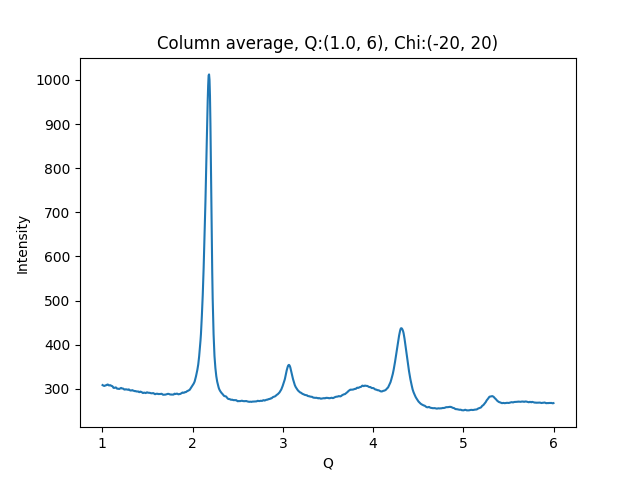

Data behind this chart, as committed beside it:
1.002500000715255801e+00, 3.088423156738281250e+02
1.007500001429795677e+00, 3.080862426757812500e+02
1.012500002144335332e+00, 3.077776184082031250e+02
1.017500002858875208e+00, 3.070941162109375000e+02
1.022500003573414862e+00, 3.068483581542968750e+02
1.027500004287954516e+00, 3.073389892578125000e+02
1.032500005002494392e+00, 3.081021423339843750e+02
1.037500005717034268e+00, 3.085837097167968750e+02
1.042500006431573922e+00, 3.086672668457031250e+02
1.047500007146113798e+00, 3.086205139160156250e+02
1.052500007860653453e+00, 3.096482849121093750e+02
1.057500008575193329e+00, 3.100685119628906250e+02
1.062500009289732983e+00, 3.100474853515625000e+02
1.067500010004272637e+00, 3.092046203613281250e+02
1.072500010718812513e+00, 3.081332702636718750e+02
1.077500011433352389e+00, 3.080339965820312500e+02
1.082500012147892043e+00, 3.083946838378906250e+02
1.087500012862431920e+00, 3.086456298828125000e+02
1.092500013576971796e+00, 3.081522521972656250e+02
1.097500014291511228e+00, 3.073703002929687500e+02
1.102500015006051104e+00, 3.068710327148437500e+02
1.107500015720590758e+00, 3.066635437011718750e+02
1.112500016435130634e+00, 3.060501098632812500e+02
1.117500017149670510e+00, 3.047422790527343750e+02
1.122500017864210164e+00, 3.029237976074218750e+02
1.127500018578750041e+00, 3.024028015136718750e+02
1.132500019293289695e+00, 3.025010986328125000e+02
1.137500020007829349e+00, 3.029265441894531250e+02
1.142500020722369225e+00, 3.032878112792968750e+02
1.147500021436909101e+00, 3.036042175292968750e+02
1.152500022151448755e+00, 3.032660217285156250e+02
1.157500022865988631e+00, 3.019052124023437500e+02
1.162500023580528286e+00, 3.007964782714843750e+02
1.167500024295068162e+00, 3.006024475097656250e+02
1.172500025009608038e+00, 3.006697692871093750e+02
1.177500025724147470e+00, 3.005317382812500000e+02
1.182500026438687346e+00, 3.001187744140625000e+02
1.187500027153227222e+00, 2.999590759277343750e+02
1.192500027867766876e+00, 3.006104125976562500e+02
1.197500028582306753e+00, 3.013444824218750000e+02
1.202500029296846407e+00, 3.021967468261718750e+02
1.207500030011386283e+00, 3.023847045898437500e+02
1.212500030725925937e+00, 3.016770935058593750e+02
1.217500031440465591e+00, 3.011727294921875000e+02
1.222500032155005467e+00, 3.010723266601562500e+02
1.227500032869545343e+00, 3.010768432617187500e+02
1.232500033584084997e+00, 3.005986633300781250e+02
1.237500034298624874e+00, 2.997649841308593750e+02
1.242500035013164528e+00, 2.988774719238281250e+02
1.247500035727704182e+00, 2.986656799316406250e+02
1.252500036442244058e+00, 2.990584716796875000e+02
1.257500037156783712e+00, 2.993326110839843750e+02
1.262500037871323588e+00, 2.989211730957031250e+02
1.267500038585863464e+00, 2.991226501464843750e+02
1.272500039300403119e+00, 2.988292541503906250e+02
1.277500040014942995e+00, 2.986353454589843750e+02
1.282500040729482649e+00, 2.983009033203125000e+02
1.287500041444022525e+00, 2.984391479492187500e+02
1.292500042158562179e+00, 2.991161193847656250e+02
1.297500042873101833e+00, 2.985350341796875000e+02
1.302500043587641709e+00, 2.976038208007812500e+02
... 939 more rows
